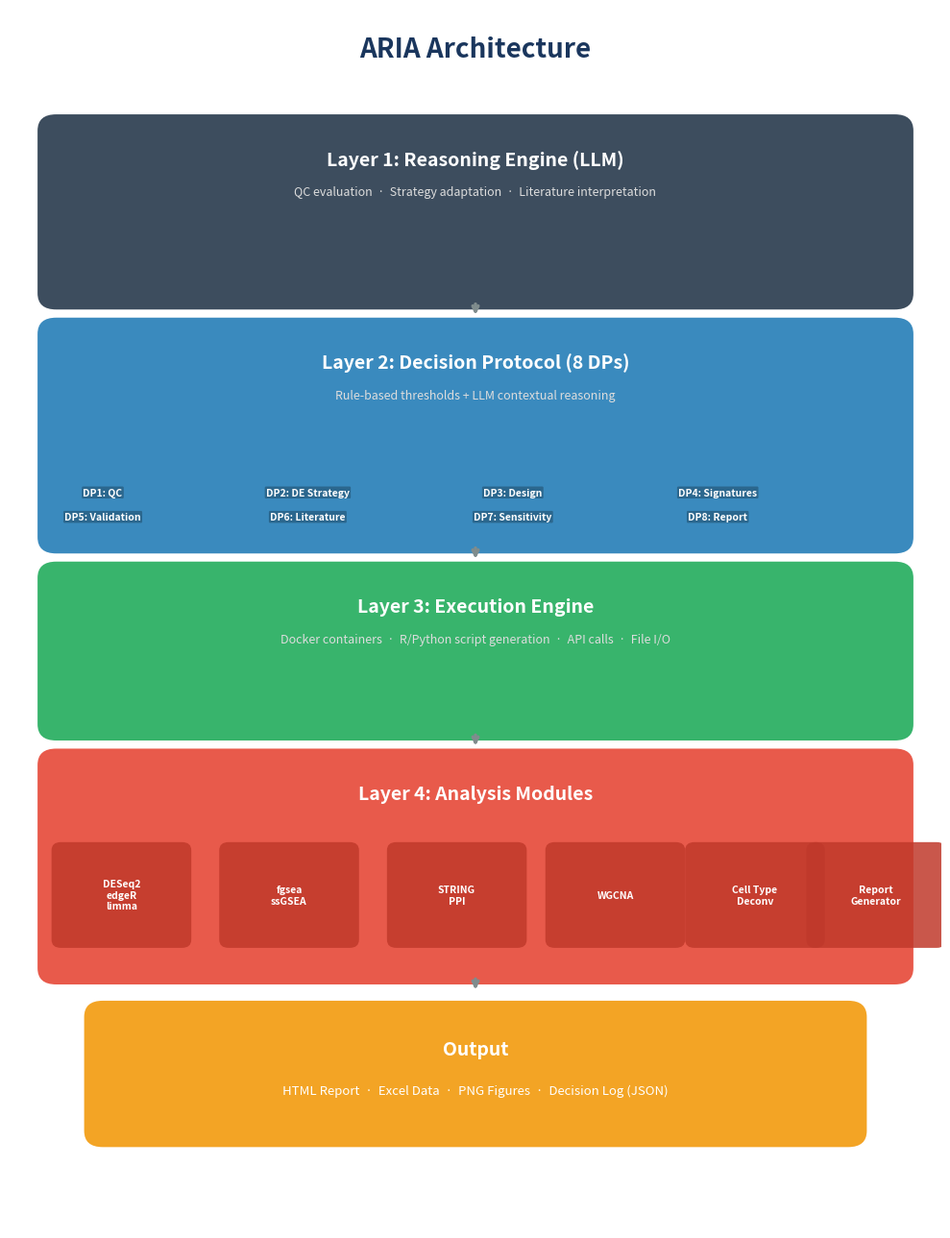

The matplotlib source for this figure: (Note: this script raises an exception after producing the figure.)
#!/usr/bin/env python3
"""Generate clean Figure 1: ARIA Architecture (no embedded caption)."""

import matplotlib
matplotlib.use('Agg')
import matplotlib.pyplot as plt
from matplotlib.patches import FancyBboxPatch

fig, ax = plt.subplots(figsize=(10, 13))
ax.set_xlim(0, 10)
ax.set_ylim(0, 15)
ax.axis('off')

# Title
ax.text(5, 14.5, 'ARIA Architecture', fontsize=20, fontweight='bold',
        ha='center', va='center', color='#1a365d')

# Colors
layer_colors = {
    1: '#2C3E50',  # Reasoning Engine
    2: '#2980B9',  # Decision Protocol
    3: '#27AE60',  # Execution Engine
    4: '#E74C3C',  # Analysis Modules
}

def draw_layer(y_top, height, color, title, subtitle, items=None):
    box = FancyBboxPatch((0.5, y_top - height), 9, height,
                          boxstyle="round,pad=0.2", facecolor=color,
                          edgecolor='none', alpha=0.92)
    ax.add_patch(box)
    ax.text(5, y_top - 0.35, title, fontsize=14, fontweight='bold',
            ha='center', va='center', color='white')
    if subtitle:
        ax.text(5, y_top - 0.75, subtitle, fontsize=9,
                ha='center', va='center', color='#ddd', style='italic')
    if items:
        for i, item in enumerate(items):
            x = 1.0 + (i % 4) * 2.2
            y = y_top - height + 0.55 if i < 4 else y_top - height + 0.25
            ax.text(x, y, item, fontsize=7.5, ha='center', va='center',
                    color='white', fontweight='bold',
                    bbox=dict(boxstyle='round,pad=0.12',
                              facecolor='black', alpha=0.25, edgecolor='none'))

def draw_arrow(y_from, y_to):
    ax.annotate('', xy=(5, y_to + 0.1), xytext=(5, y_from - 0.1),
                arrowprops=dict(arrowstyle='->', color='#7f8c8d', lw=2.5))

# Layer 1: Reasoning Engine
draw_layer(13.5, 2.0, layer_colors[1],
           'Layer 1: Reasoning Engine (LLM)',
           'QC evaluation  ·  Strategy adaptation  ·  Literature interpretation')

draw_arrow(11.5, 11.1)

# Layer 2: Decision Protocol
draw_layer(11.0, 2.5, layer_colors[2],
           'Layer 2: Decision Protocol (8 DPs)',
           'Rule-based thresholds + LLM contextual reasoning',
           items=['DP1: QC', 'DP2: DE Strategy', 'DP3: Design', 'DP4: Signatures',
                  'DP5: Validation', 'DP6: Literature', 'DP7: Sensitivity', 'DP8: Report'])

draw_arrow(8.5, 8.1)

# Layer 3: Execution Engine
draw_layer(8.0, 1.8, layer_colors[3],
           'Layer 3: Execution Engine',
           'Docker containers  ·  R/Python script generation  ·  API calls  ·  File I/O')

draw_arrow(6.2, 5.8)

# Layer 4: Analysis Modules
draw_layer(5.7, 2.5, layer_colors[4],
           'Layer 4: Analysis Modules',
           None)

modules = [
    ('DESeq2\nedgeR\nlimma', 1.2),
    ('fgsea\nssGSEA', 3.0),
    ('STRING\nPPI', 4.8),
    ('WGCNA', 6.5),
    ('Cell Type\nDeconv', 8.0),
    ('Report\nGenerator', 9.3),
]
for text, x in modules:
    box = FancyBboxPatch((x - 0.65, 3.55), 1.3, 1.1,
                          boxstyle="round,pad=0.1",
                          facecolor='#c0392b', edgecolor='none', alpha=0.85)
    ax.add_patch(box)
    ax.text(x, 4.1, text, fontsize=7.5, ha='center', va='center',
            color='white', fontweight='bold', linespacing=1.2)

draw_arrow(3.2, 2.8)

# Output box
out_box = FancyBboxPatch((1.0, 1.2), 8, 1.4,
                          boxstyle="round,pad=0.2",
                          facecolor='#F39C12', edgecolor='none', alpha=0.92)
ax.add_patch(out_box)
ax.text(5, 2.2, 'Output', fontsize=14, fontweight='bold',
        ha='center', va='center', color='white')
ax.text(5, 1.7, 'HTML Report  ·  Excel Data  ·  PNG Figures  ·  Decision Log (JSON)',
        fontsize=9.5, ha='center', va='center', color='white')

# Layer labels on left side
labels = [
    (12.5, 'Reasoning', '#2C3E50'),
    (9.75, 'Decisions', '#2980B9'),
    (7.1, 'Execution', '#27AE60'),
    (4.45, 'Analysis', '#E74C3C'),
    (1.9, 'Output', '#F39C12'),
]

plt.tight_layout()
plt.savefig('/home/sysoft/ARIA/docs/figures/Fig1_architecture.png',
            dpi=300, bbox_inches='tight', facecolor='white', edgecolor='none')
plt.savefig('/home/sysoft/ARIA/docs/figures/Fig1_architecture.pdf',
            bbox_inches='tight', facecolor='white', edgecolor='none')
plt.close()
print("Figure 1 regenerated (clean, no embedded caption)")
